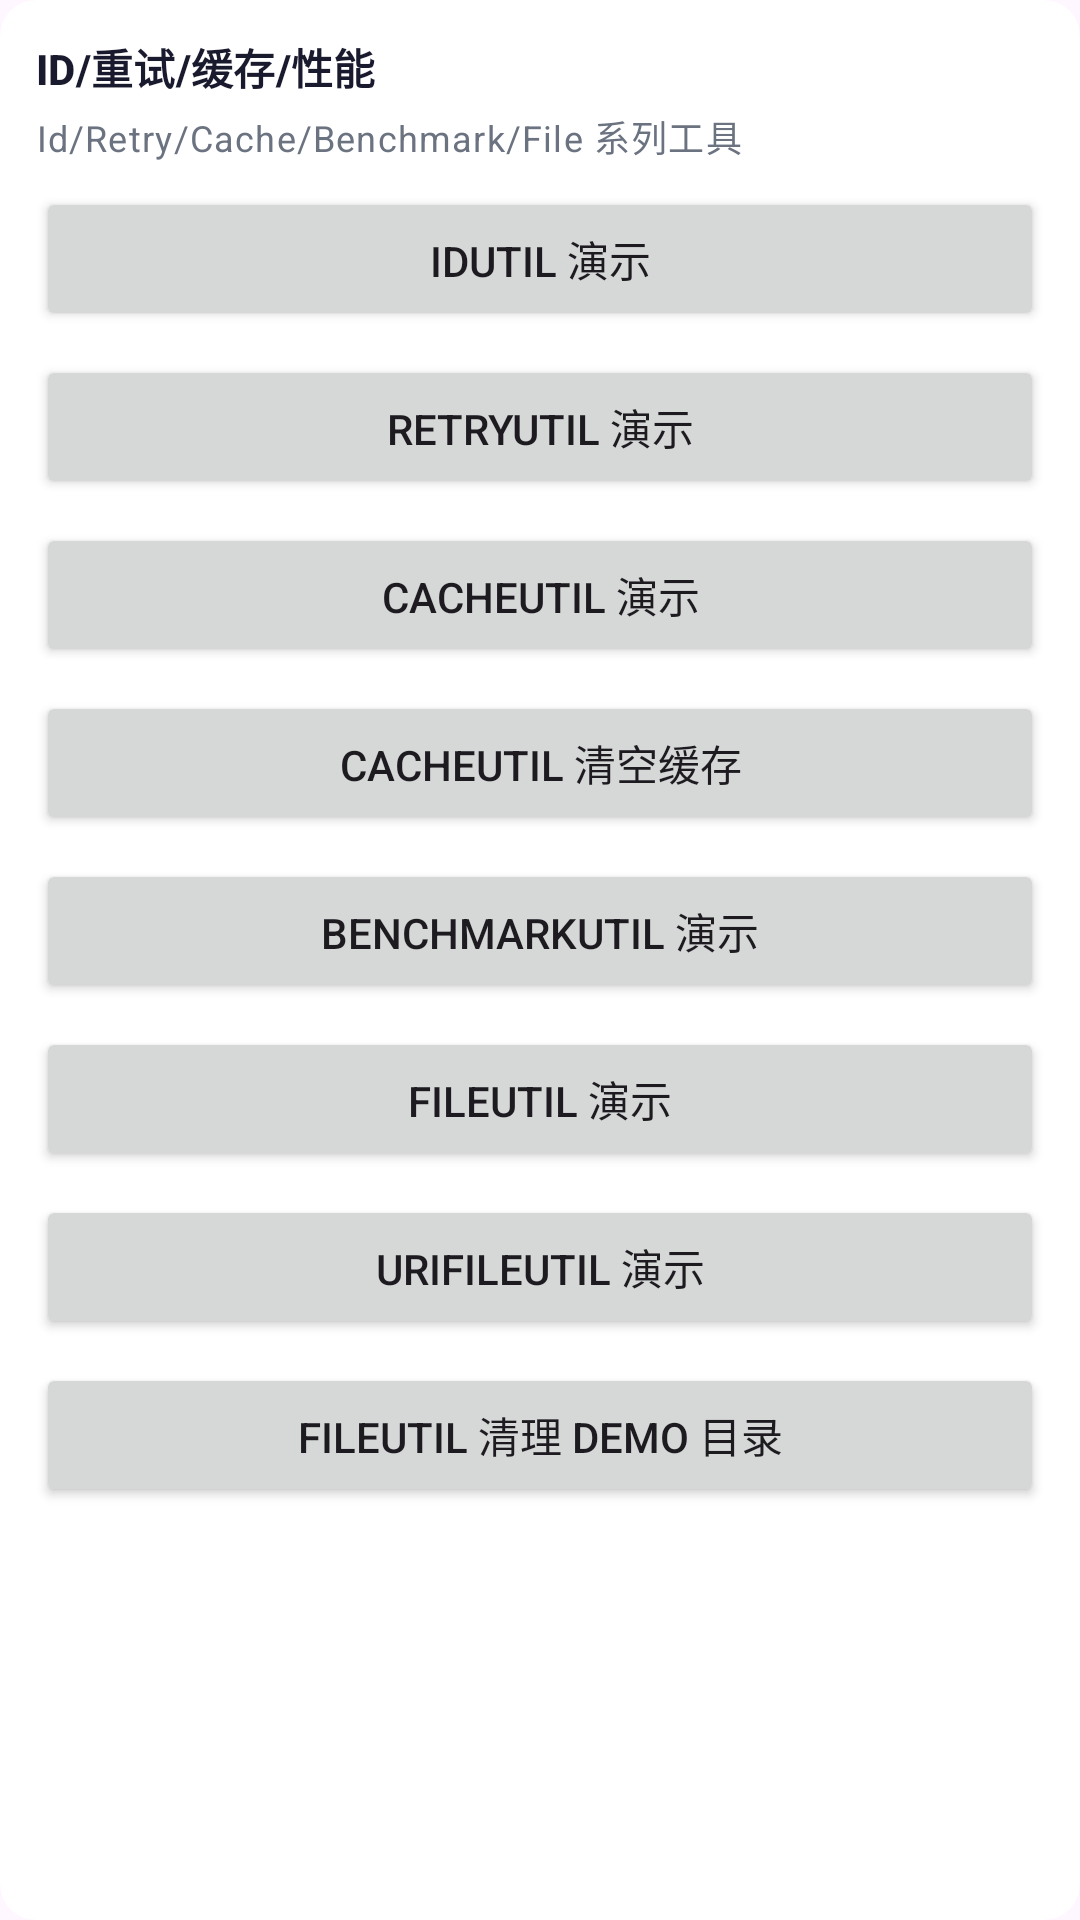

Write the Android layout XML for this screen, with the resource values it uses.
<!-- AndroidManifest.xml: application theme Theme.Androidbasekit -->
<!-- res/layout/view_util_section_id_cache_perf.xml -->
<?xml version="1.0" encoding="utf-8"?>
<androidx.cardview.widget.CardView xmlns:android="http://schemas.android.com/apk/res/android"
    xmlns:app="http://schemas.android.com/apk/res-auto"
    android:layout_width="match_parent"
    android:layout_height="wrap_content"
    android:layout_marginTop="12dp"
    app:cardBackgroundColor="@color/card_bg"
    app:cardCornerRadius="12dp"
    app:cardElevation="0dp">

    <LinearLayout
        android:layout_width="match_parent"
        android:layout_height="wrap_content"
        android:orientation="vertical"
        android:padding="12dp">

        <TextView
            android:layout_width="match_parent"
            android:layout_height="wrap_content"
            style="@style/AppDemoSectionTitleText"
            android:text="@string/util_subsection_id_cache_perf" />

        <TextView
            android:layout_width="match_parent"
            android:layout_height="wrap_content"
            style="@style/AppDemoSectionHintText"
            android:text="@string/util_subsection_id_cache_perf_desc" />

        <Button
            android:id="@+id/btn_id_util_demo"
            android:layout_width="match_parent"
            android:layout_height="wrap_content"
            android:layout_marginTop="8dp"
            android:text="@string/util_btn_id_util" />

        <Button
            android:id="@+id/btn_retry_util_demo"
            android:layout_width="match_parent"
            android:layout_height="wrap_content"
            android:layout_marginTop="8dp"
            android:text="@string/util_btn_retry_util" />

        <Button
            android:id="@+id/btn_cache_util_demo"
            android:layout_width="match_parent"
            android:layout_height="wrap_content"
            android:layout_marginTop="8dp"
            android:text="@string/util_btn_cache_util" />

        <Button
            android:id="@+id/btn_cache_clear_demo"
            android:layout_width="match_parent"
            android:layout_height="wrap_content"
            android:layout_marginTop="8dp"
            android:text="@string/util_btn_cache_clear" />

        <Button
            android:id="@+id/btn_benchmark_util_demo"
            android:layout_width="match_parent"
            android:layout_height="wrap_content"
            android:layout_marginTop="8dp"
            android:text="@string/util_btn_benchmark_util" />

        <Button
            android:id="@+id/btn_file_util_demo"
            android:layout_width="match_parent"
            android:layout_height="wrap_content"
            android:layout_marginTop="8dp"
            android:text="@string/util_btn_file_util" />

        <Button
            android:id="@+id/btn_uri_file_util_demo"
            android:layout_width="match_parent"
            android:layout_height="wrap_content"
            android:layout_marginTop="8dp"
            android:text="@string/util_btn_uri_file_util" />

        <Button
            android:id="@+id/btn_file_util_clear"
            android:layout_width="match_parent"
            android:layout_height="wrap_content"
            android:layout_marginTop="8dp"
            android:text="@string/util_btn_file_util_clear" />
    </LinearLayout>

</androidx.cardview.widget.CardView>
<!-- resources referenced by this layout -->
<resources>
  <color name="card_bg">#FFFFFF</color>
  <string name="util_btn_benchmark_util">BenchmarkUtil 演示</string>
  <string name="util_btn_cache_clear">CacheUtil 清空缓存</string>
  <string name="util_btn_cache_util">CacheUtil 演示</string>
  <string name="util_btn_file_util">FileUtil 演示</string>
  <string name="util_btn_file_util_clear">FileUtil 清理 demo 目录</string>
  <string name="util_btn_id_util">IdUtil 演示</string>
  <string name="util_btn_retry_util">RetryUtil 演示</string>
  <string name="util_btn_uri_file_util">UriFileUtil 演示</string>
  <string name="util_subsection_id_cache_perf">ID/重试/缓存/性能</string>
  <string name="util_subsection_id_cache_perf_desc">Id/Retry/Cache/Benchmark/File 系列工具</string>
  <style name="AppDemoSectionHintText" parent="TextAppearance.Material3.BodySmall">
          <item name="android:textColor">@color/text_secondary</item>
          <item name="android:textSize">12sp</item>
          <item name="android:layout_marginTop">4dp</item>
      </style>
  <style name="AppDemoSectionTitleText" parent="TextAppearance.Material3.TitleSmall">
          <item name="android:textColor">@color/text_primary</item>
          <item name="android:textSize">14sp</item>
          <item name="android:textStyle">bold</item>
      </style>
  <style name="Theme.Androidbasekit" parent="Base.Theme.Androidbasekit" />
  <color name="text_secondary">#6B7280</color>
  <color name="text_primary">#1A1A2E</color>
  <style name="Base.Theme.Androidbasekit" parent="Theme.Material3.DayNight.NoActionBar">
          
          
      </style>
</resources>
